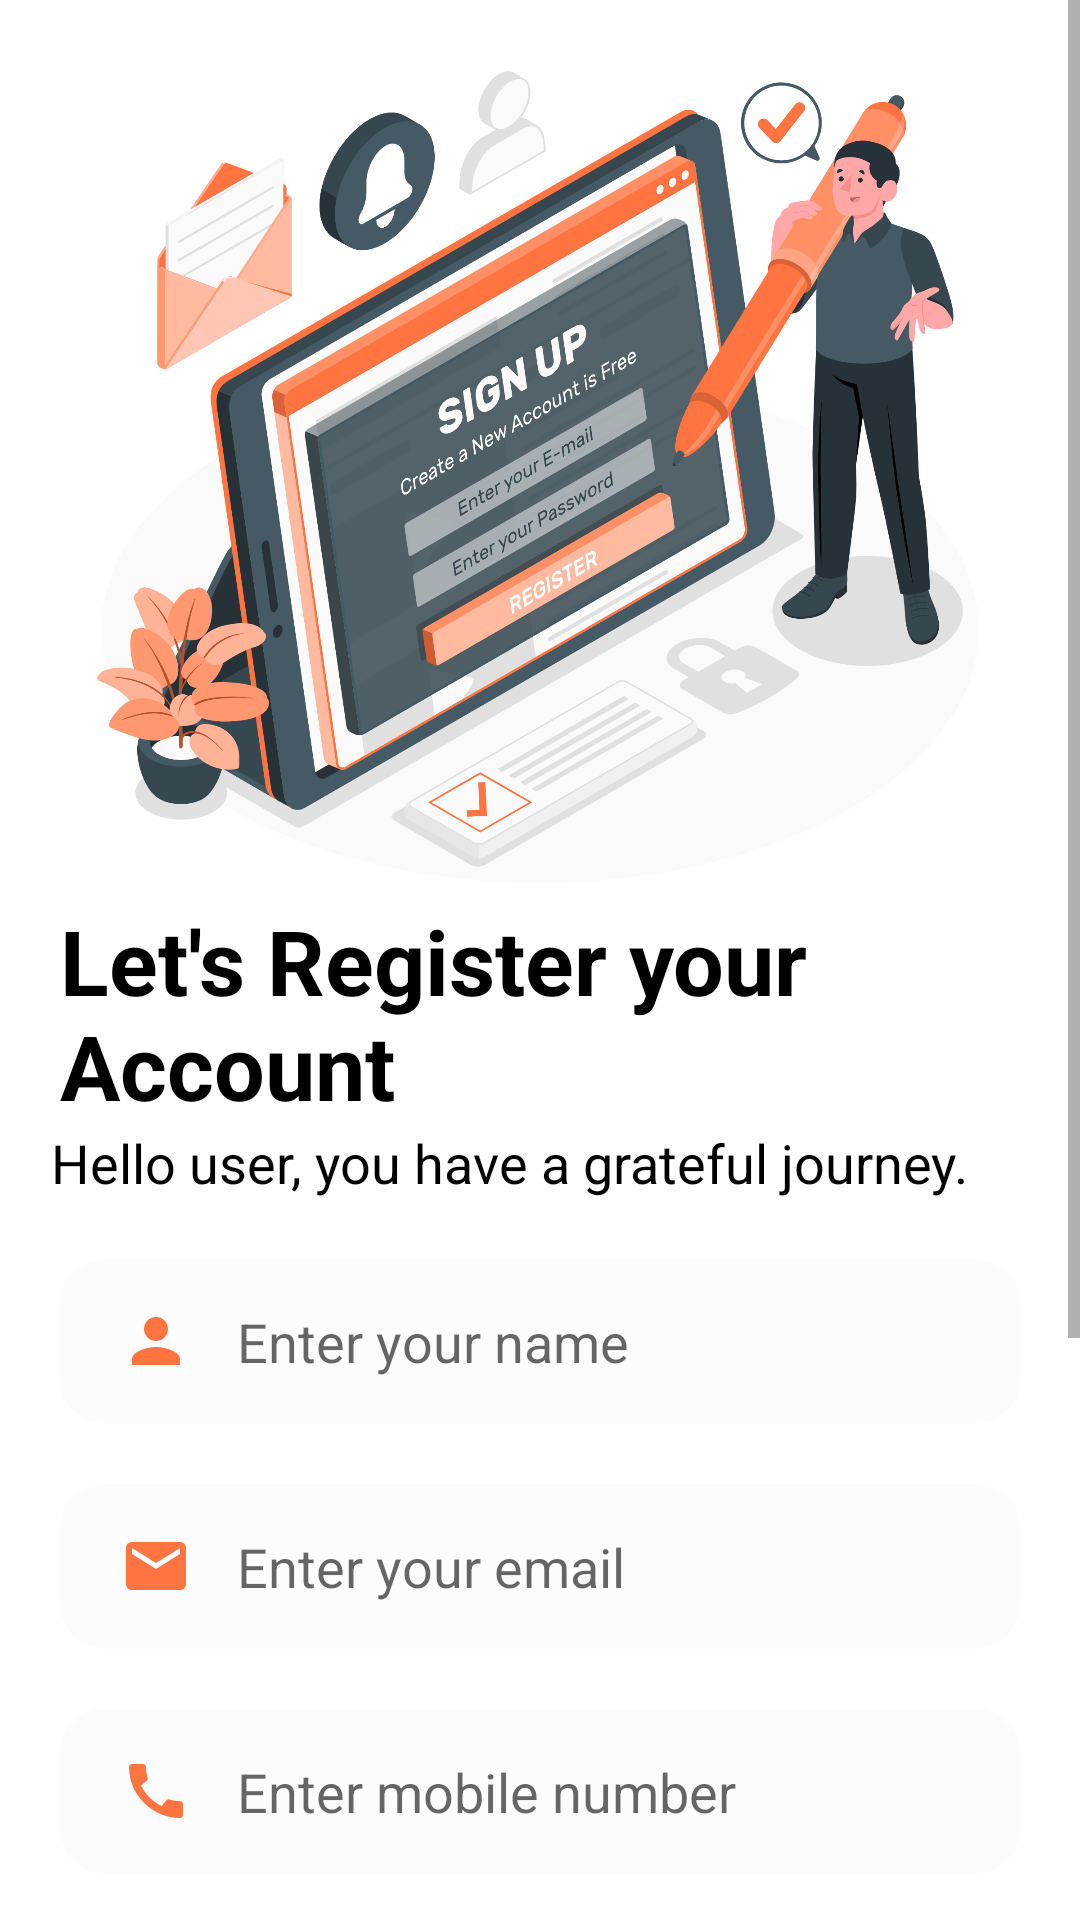

Write the Android layout XML for this screen, with the resource values it uses.
<!-- AndroidManifest.xml: application theme Theme.LaptopRepairApp -->
<!-- res/layout/register_screen.xml -->
<?xml version="1.0" encoding="utf-8"?>
<ScrollView xmlns:android="http://schemas.android.com/apk/res/android"
    xmlns:app="http://schemas.android.com/apk/res-auto"
    xmlns:tools="http://schemas.android.com/tools"
    android:layout_width="match_parent"
    android:layout_height="match_parent"
    tools:context=".RegisterScreen">

    <RelativeLayout
        android:layout_width="match_parent"
        android:layout_height="wrap_content">

        <ImageView
            android:id="@+id/imageView"
            android:layout_width="400dp"
            android:layout_height="300dp"
            android:src="@drawable/img3" />

        <TextView
            android:id="@+id/tvHeading"
            android:layout_width="match_parent"
            android:layout_height="wrap_content"
            android:layout_below="@+id/imageView"
            android:text="Let's Register your Account"
            android:layout_marginLeft="20dp"
            android:layout_marginRight="20dp"
            android:textSize="30sp"
            android:textStyle="bold" />

        <TextView
            android:id="@+id/tvHeading2"
            android:layout_width="match_parent"
            android:layout_height="wrap_content"
            android:layout_below="@+id/tvHeading"
            android:text="Hello user, you have a grateful journey."
            android:layout_marginStart="17dp"
            android:textSize="18sp" />

        <EditText
            android:id="@+id/etName"
            android:layout_width="match_parent"
            android:layout_height="55dp"
            android:hint="Enter your name"
            android:layout_below="@+id/tvHeading2"
            android:background="@drawable/edit_background"
            android:drawableStart="@drawable/baseline_person_24"
            android:drawablePadding="15dp"
            android:inputType="textPersonName"
            android:paddingStart="20dp"
            android:layout_marginLeft="20dp"
            android:layout_marginRight="20dp"
            android:layout_marginTop="20dp" />

        <EditText
            android:id="@+id/etEmail"
            android:layout_width="match_parent"
            android:layout_height="55dp"
            android:hint="Enter your email"
            android:layout_below="@id/etName"
            android:background="@drawable/edit_background"
            android:drawableStart="@drawable/baseline_mail_24"
            android:drawablePadding="15dp"
            android:inputType="textEmailAddress"
            android:paddingStart="20dp"
            android:layout_marginStart="20dp"
            android:layout_marginEnd="20dp"
            android:layout_marginTop="20dp" />

        <EditText
            android:id="@+id/etMobileNumber"
            android:layout_width="match_parent"
            android:layout_height="55dp"
            android:inputType="phone"
            android:hint="Enter mobile number"
            android:layout_below="@id/etEmail"
            android:background="@drawable/edit_background"
            android:drawableStart="@drawable/baseline_call_24"
            android:drawablePadding="15dp"
            android:paddingStart="20dp"
            android:layout_marginStart="20dp"
            android:layout_marginEnd="20dp"
            android:layout_marginTop="20dp" />

        <EditText
            android:id="@+id/etPass"
            android:layout_width="match_parent"
            android:layout_height="55dp"
            android:hint="Enter password"
            android:layout_below="@+id/etMobileNumber"
            android:background="@drawable/edit_background"
            android:drawableStart="@drawable/baseline_lock_24"
            android:drawablePadding="15dp"
            android:inputType="textPassword"
            android:paddingStart="20dp"
            android:layout_marginStart="20dp"
            android:layout_marginEnd="20dp"
            android:layout_marginTop="20dp" />

        <EditText
            android:id="@+id/etConfPass"
            android:layout_width="match_parent"
            android:layout_height="55dp"
            android:hint="Enter confirm password"
            android:layout_below="@id/etPass"
            android:background="@drawable/edit_background"
            android:drawableStart="@drawable/baseline_lock_24"
            android:drawablePadding="15dp"
            android:inputType="textPassword"
            android:paddingStart="20dp"
            android:layout_marginStart="20dp"
            android:layout_marginEnd="20dp"
            android:layout_marginTop="20dp" />

        <Button
            android:id="@+id/btnSignup"
            android:layout_width="match_parent"
            android:layout_height="55dp"
            android:layout_below="@id/etConfPass"
            android:background="@drawable/rounded_button"
            android:text="Create an Account"
            android:layout_marginStart="20dp"
            android:layout_marginEnd="20dp"
            android:layout_marginTop="40dp" />

        <RelativeLayout
            android:layout_width="wrap_content"
            android:layout_height="wrap_content"
            android:layout_below="@+id/btnSignup"
            android:layout_centerHorizontal="true"
            android:layout_marginTop="10dp"
            android:layout_marginBottom="20dp">

            <TextView
                android:id="@+id/tv1"
                android:layout_width="wrap_content"
                android:layout_height="wrap_content"
                android:text="Already have an account?" />

            <TextView
                android:id="@+id/tvLogin"
                android:layout_width="wrap_content"
                android:layout_height="wrap_content"
                android:text="Login"
                android:layout_toRightOf="@id/tv1"
                android:layout_marginLeft="5dp"
                android:textColor="@color/orange" />
        </RelativeLayout>

    </RelativeLayout>
</ScrollView>
<!-- resources referenced by this layout -->
<resources>
  <color name="orange">#FF7440</color>
  <!-- drawable baseline_call_24 (drawable) -->
  <vector xmlns:android="http://schemas.android.com/apk/res/android" android:height="24dp" android:tint="#FF7440" android:viewportHeight="24" android:viewportWidth="24" android:width="24dp">
        
      <path android:fillColor="@android:color/white" android:pathData="M20.01,15.38c-1.23,0 -2.42,-0.2 -3.53,-0.56 -0.35,-0.12 -0.74,-0.03 -1.01,0.24l-1.57,1.97c-2.83,-1.35 -5.48,-3.9 -6.89,-6.83l1.95,-1.66c0.27,-0.28 0.35,-0.67 0.24,-1.02 -0.37,-1.11 -0.56,-2.3 -0.56,-3.53 0,-0.54 -0.45,-0.99 -0.99,-0.99H4.19C3.65,3 3,3.24 3,3.99 3,13.28 10.73,21 20.01,21c0.71,0 0.99,-0.63 0.99,-1.18v-3.45c0,-0.54 -0.45,-0.99 -0.99,-0.99z"/>
      
  </vector>
  <!-- drawable baseline_lock_24 (drawable) -->
  <vector xmlns:android="http://schemas.android.com/apk/res/android" android:height="24dp" android:tint="#FF7440" android:viewportHeight="24" android:viewportWidth="24" android:width="24dp">
        
      <path android:fillColor="@android:color/white" android:pathData="M18,8h-1L17,6c0,-2.76 -2.24,-5 -5,-5S7,3.24 7,6v2L6,8c-1.1,0 -2,0.9 -2,2v10c0,1.1 0.9,2 2,2h12c1.1,0 2,-0.9 2,-2L20,10c0,-1.1 -0.9,-2 -2,-2zM12,17c-1.1,0 -2,-0.9 -2,-2s0.9,-2 2,-2 2,0.9 2,2 -0.9,2 -2,2zM15.1,8L8.9,8L8.9,6c0,-1.71 1.39,-3.1 3.1,-3.1 1.71,0 3.1,1.39 3.1,3.1v2z"/>
      
  </vector>
  <!-- drawable baseline_mail_24 (drawable) -->
  <vector xmlns:android="http://schemas.android.com/apk/res/android" android:height="24dp" android:tint="#FF7440" android:viewportHeight="24" android:viewportWidth="24" android:width="24dp">
        
      <path android:fillColor="@android:color/white" android:pathData="M20,4L4,4c-1.1,0 -1.99,0.9 -1.99,2L2,18c0,1.1 0.9,2 2,2h16c1.1,0 2,-0.9 2,-2L22,6c0,-1.1 -0.9,-2 -2,-2zM20,8l-8,5 -8,-5L4,6l8,5 8,-5v2z"/>
      
  </vector>
  <!-- drawable baseline_person_24 (drawable) -->
  <vector xmlns:android="http://schemas.android.com/apk/res/android" android:height="24dp" android:tint="#FF7440" android:viewportHeight="24" android:viewportWidth="24" android:width="24dp">
        
      <path android:fillColor="@android:color/white" android:pathData="M12,12c2.21,0 4,-1.79 4,-4s-1.79,-4 -4,-4 -4,1.79 -4,4 1.79,4 4,4zM12,14c-2.67,0 -8,1.34 -8,4v2h16v-2c0,-2.66 -5.33,-4 -8,-4z"/>
      
  </vector>
  <!-- drawable rounded_button (drawable) -->
  <?xml version="1.0" encoding="utf-8"?>
  <shape xmlns:android="http://schemas.android.com/apk/res/android"
      android:shape="rectangle">
      <corners android:radius="15dp" /> 
      <solid android:color="@color/orange" /> 
  </shape>
  <style name="Theme.LaptopRepairApp" parent="Theme.MaterialComponents.DayNight.NoActionBar">
          
  
          <item name="colorPrimary">@color/orange</item>
          <item name="colorPrimaryVariant">@color/orange</item>
          <item name="colorOnPrimary">@color/white</item>
          <item name="android:textColor">@color/black</item>
          
          <item name="colorSecondary">@color/orange</item>
          <item name="colorSecondaryVariant">@color/orange</item>
          <item name="colorOnSecondary">@color/white</item>
          
          <item name="android:statusBarColor">?attr/colorPrimaryVariant</item>
          
          <item name="actionOverflowButtonStyle">@style/Threedotcolor</item>
  
      </style>
  <color name="white">#FFFFFFFF</color>
  <color name="black">#FF000000</color>
  <style name="Threedotcolor" parent="Widget.AppCompat.ActionButton.Overflow">
          <item name="tint">#FFFFFF</item>
      </style>
</resources>
